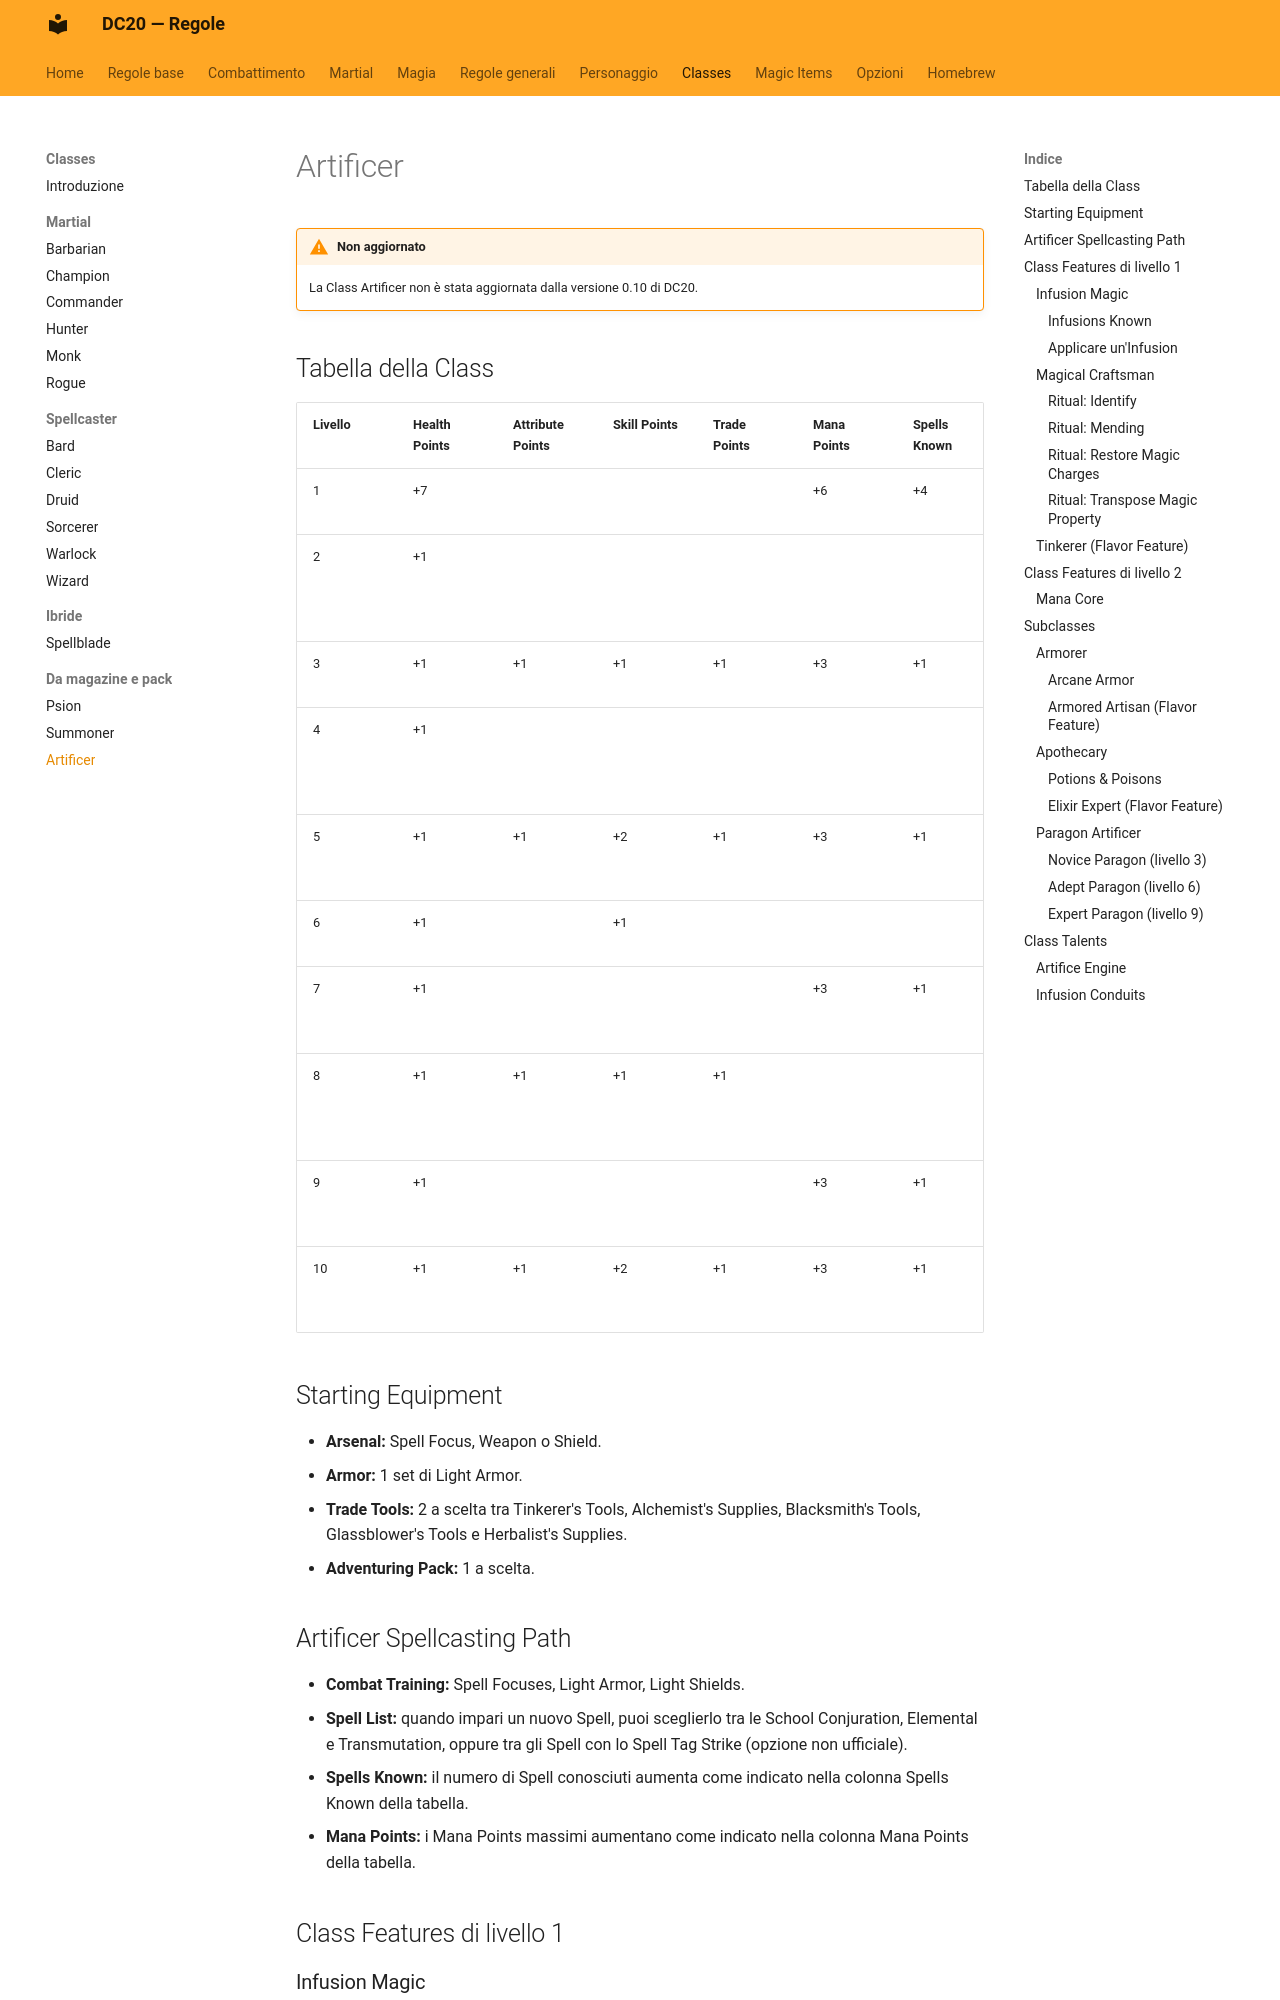

repository: canadese87/new_rules · page: classi/artificer/index.html · generator: mkdocs

# Artificer

!!! warning "Non aggiornato"
    La Class Artificer non è stata aggiornata dalla versione 0.10 di DC20.

## Tabella della Class

| Livello | Health Points | Attribute Points | Skill Points | Trade Points | Mana Points | Spells Known | Features |
|---|---|---|---|---|---|---|---|
| 1 | +7 |  |  |  | +6 | +4 | Class Features |
| 2 | +1 |  |  |  |  |  | Class Feature, Talent, Path Progression |
| 3 | +1 | +1 | +1 | +1 | +3 | +1 | Subclass Feature |
| 4 | +1 |  |  |  |  |  | Talent, Path Progression, 2 Ancestry Points |
| 5 | +1 | +1 | +2 | +1 | +3 | +1 | Class Expert Feature |
| 6 | +1 |  | +1 |  |  |  | Talent, Path Progression |
| 7 | +1 |  |  |  | +3 | +1 | Subclass Expert Feature |
| 8 | +1 | +1 | +1 | +1 |  |  | Talent, Path Progression, 2 Ancestry Points |
| 9 | +1 |  |  |  | +3 | +1 | Class Capstone Feature |
| 10 | +1 | +1 | +2 | +1 | +3 | +1 | Subclass Capstone Feature |

## Starting Equipment

- **Arsenal:** Spell Focus, Weapon o Shield.
- **Armor:** 1 set di Light Armor.
- **Trade Tools:** 2 a scelta tra Tinkerer's Tools, Alchemist's Supplies, Blacksmith's Tools, Glassblower's Tools e Herbalist's Supplies.
- **Adventuring Pack:** 1 a scelta.

## Artificer Spellcasting Path

- **Combat Training:** Spell Focuses, Light Armor, Light Shields.
- **Spell List:** quando impari un nuovo Spell, puoi sceglierlo tra le School Conjuration, Elemental e Transmutation, oppure tra gli Spell con lo Spell Tag Strike (opzione non ufficiale).
- **Spells Known:** il numero di Spell conosciuti aumenta come indicato nella colonna Spells Known della tabella.
- **Mana Points:** i Mana Points massimi aumentano come indicato nella colonna Mana Points della tabella.

## Class Features di livello 1

### Infusion Magic

Le Infusions sono Magic Properties che puoi applicare agli oggetti per conferire loro il potere dei Magic Item. Un'Infusion è identica alla Magic Property con lo stesso nome (vedi [Magic Properties](../oggetti_magici/magic_properties.md)). Finché un oggetto porta un'Infusion, è considerato un Magic Item.

#### Infusions Known

Impari 3 Infusions a tua scelta. Puoi scegliere l'Infusion di qualsiasi Magic Property che non sia una Artifact Magic Property. Ogni volta che impareresti uno Spell, puoi invece imparare un'Infusion, anche quando ottieni questa Feature.

**Multiple Choice:** se impari un'Infusion con più opzioni, ne scegli una. Ogni volta che impari di nuovo quell'Infusion puoi scegliere un'opzione diversa.

??? example "Esempio"
    Se impari l'Infusion Skill Increase e scegli la Skill Stealth, puoi infondere un oggetto solo con un bonus ai Check di Stealth, finché non impari di nuovo quell'Infusion scegliendo un'altra Skill. Allo stesso modo, se impari l'Infusion Spellcasting e scegli lo Spell Banish, puoi infondere un oggetto solo con la capacità di lanciare Banish.

**Infusion Spell List:** quando impari un'Infusion che infonde uno Spell in un oggetto (ad esempio Spellcasting, Spell Potion o Spell Scroll), scegli uno Spell qualsiasi, che diventa uno dei tuoi Infusion Spells. Quando applichi un'Infusion di questo tipo puoi infondere uno qualsiasi dei tuoi Infusion Spells o degli Spell che conosci. Gli Infusion Spells non contano come Spell conosciuti per il normale Spellcasting.
